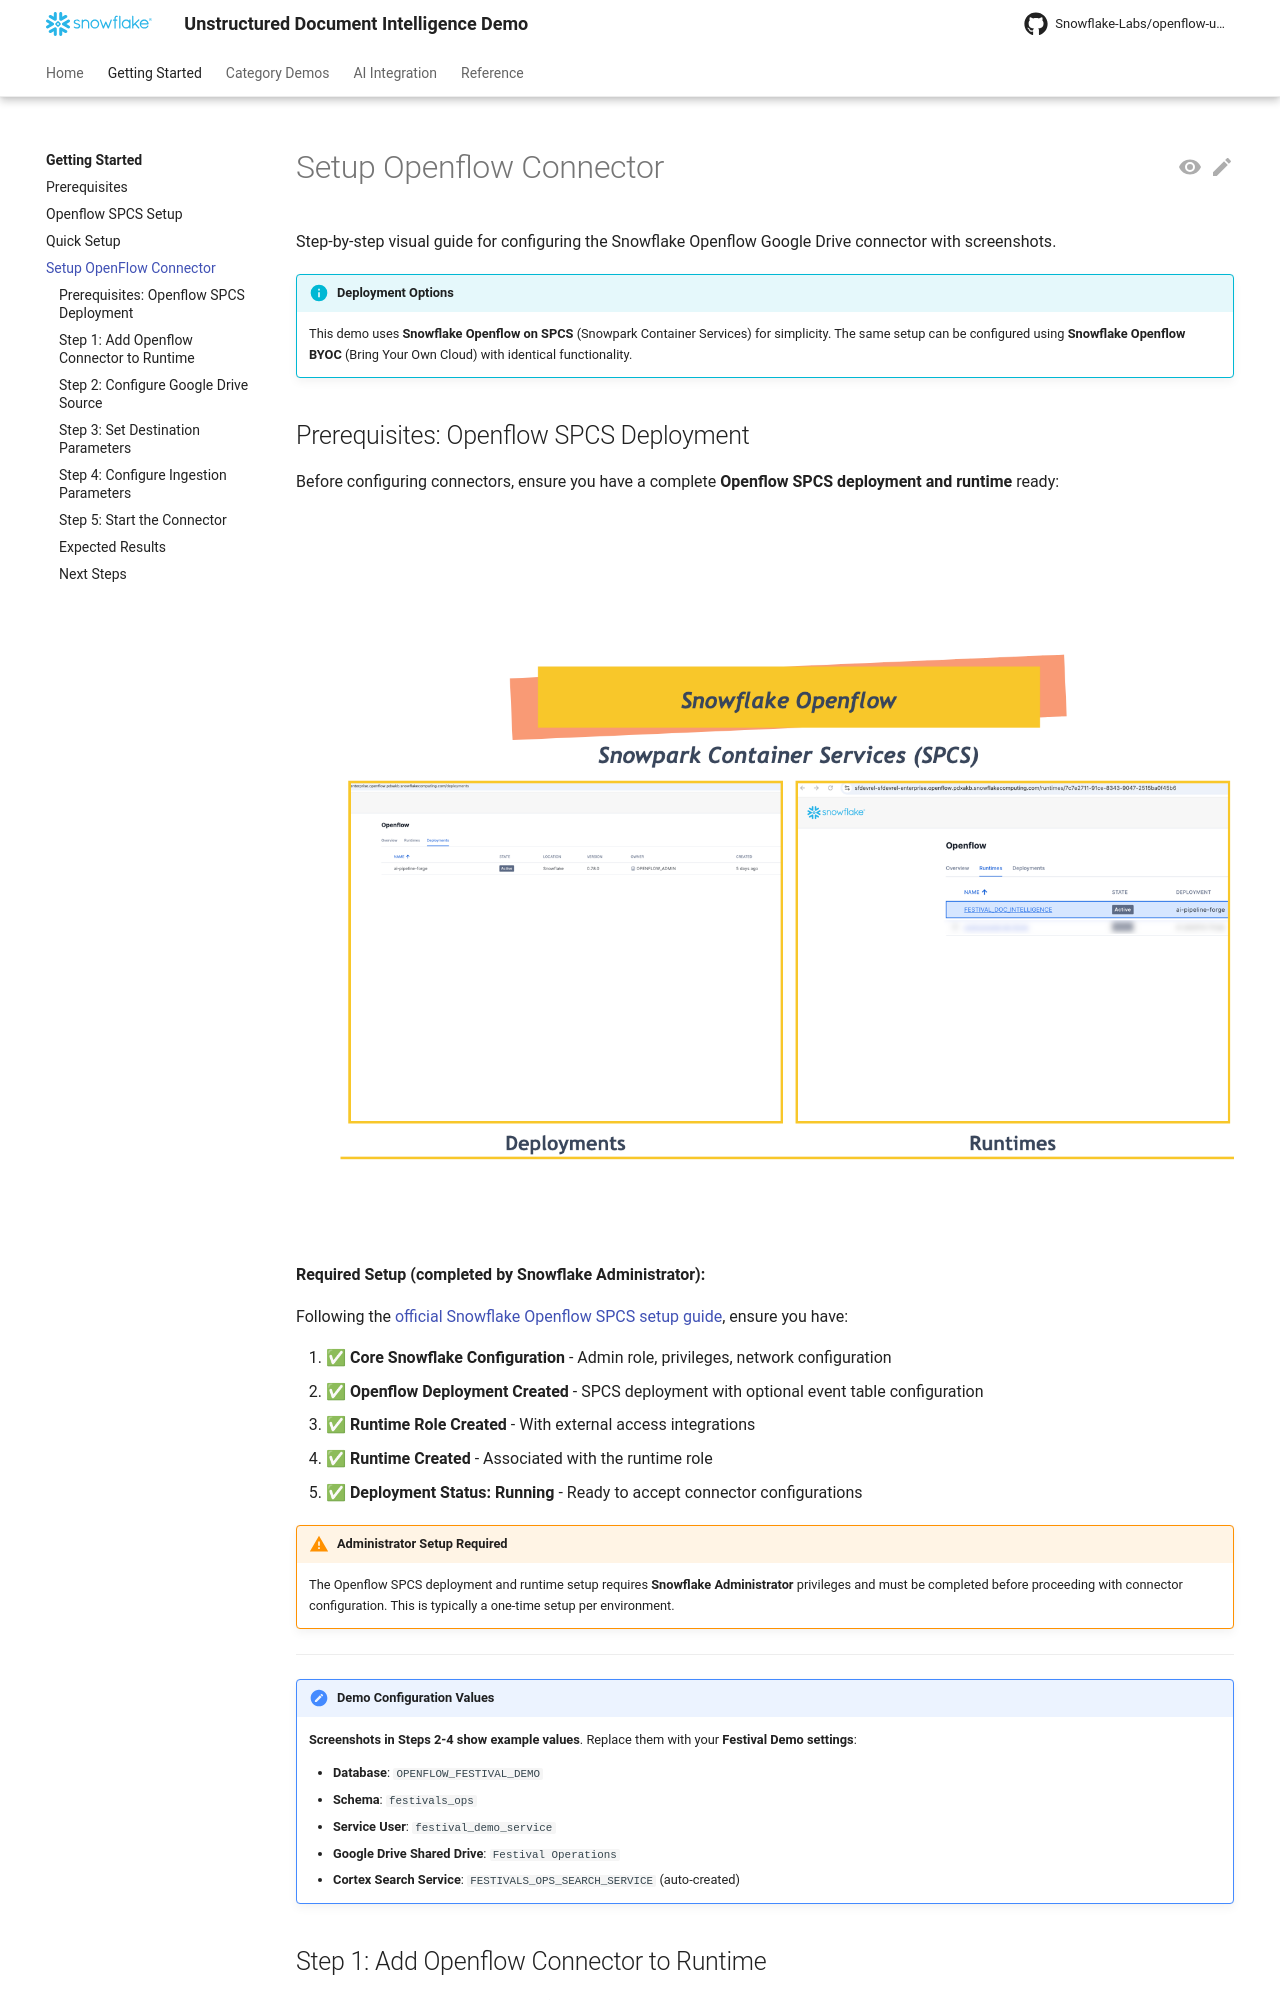

repository: Snowflake-Labs/openflow-unstructured-data-pipeline-demo · page: getting-started/setup-openflow/index.html · generator: mkdocs

<!--
Copyright 2025 Snowflake Inc.
SPDX-License-Identifier: Apache-2.0

Licensed under the Apache License, Version 2.0 (the "License");
you may not use this file except in compliance with the License.
You may obtain a copy of the License at

http://www.apache.org/licenses/LICENSE-2.0

Unless required by applicable law or agreed to in writing, software
distributed under the License is distributed on an "AS IS" BASIS,
WITHOUT WARRANTIES OR CONDITIONS OF ANY KIND, either express or implied.
See the License for the specific language governing permissions and
limitations under the License.
-->

# Setup Openflow Connector

Step-by-step visual guide for configuring the Snowflake Openflow Google Drive connector with screenshots.

!!! info "Deployment Options"
    This demo uses **Snowflake Openflow on SPCS** (Snowpark Container Services) for simplicity. The same setup can be configured using **Snowflake Openflow BYOC** (Bring Your Own Cloud) with identical functionality.
